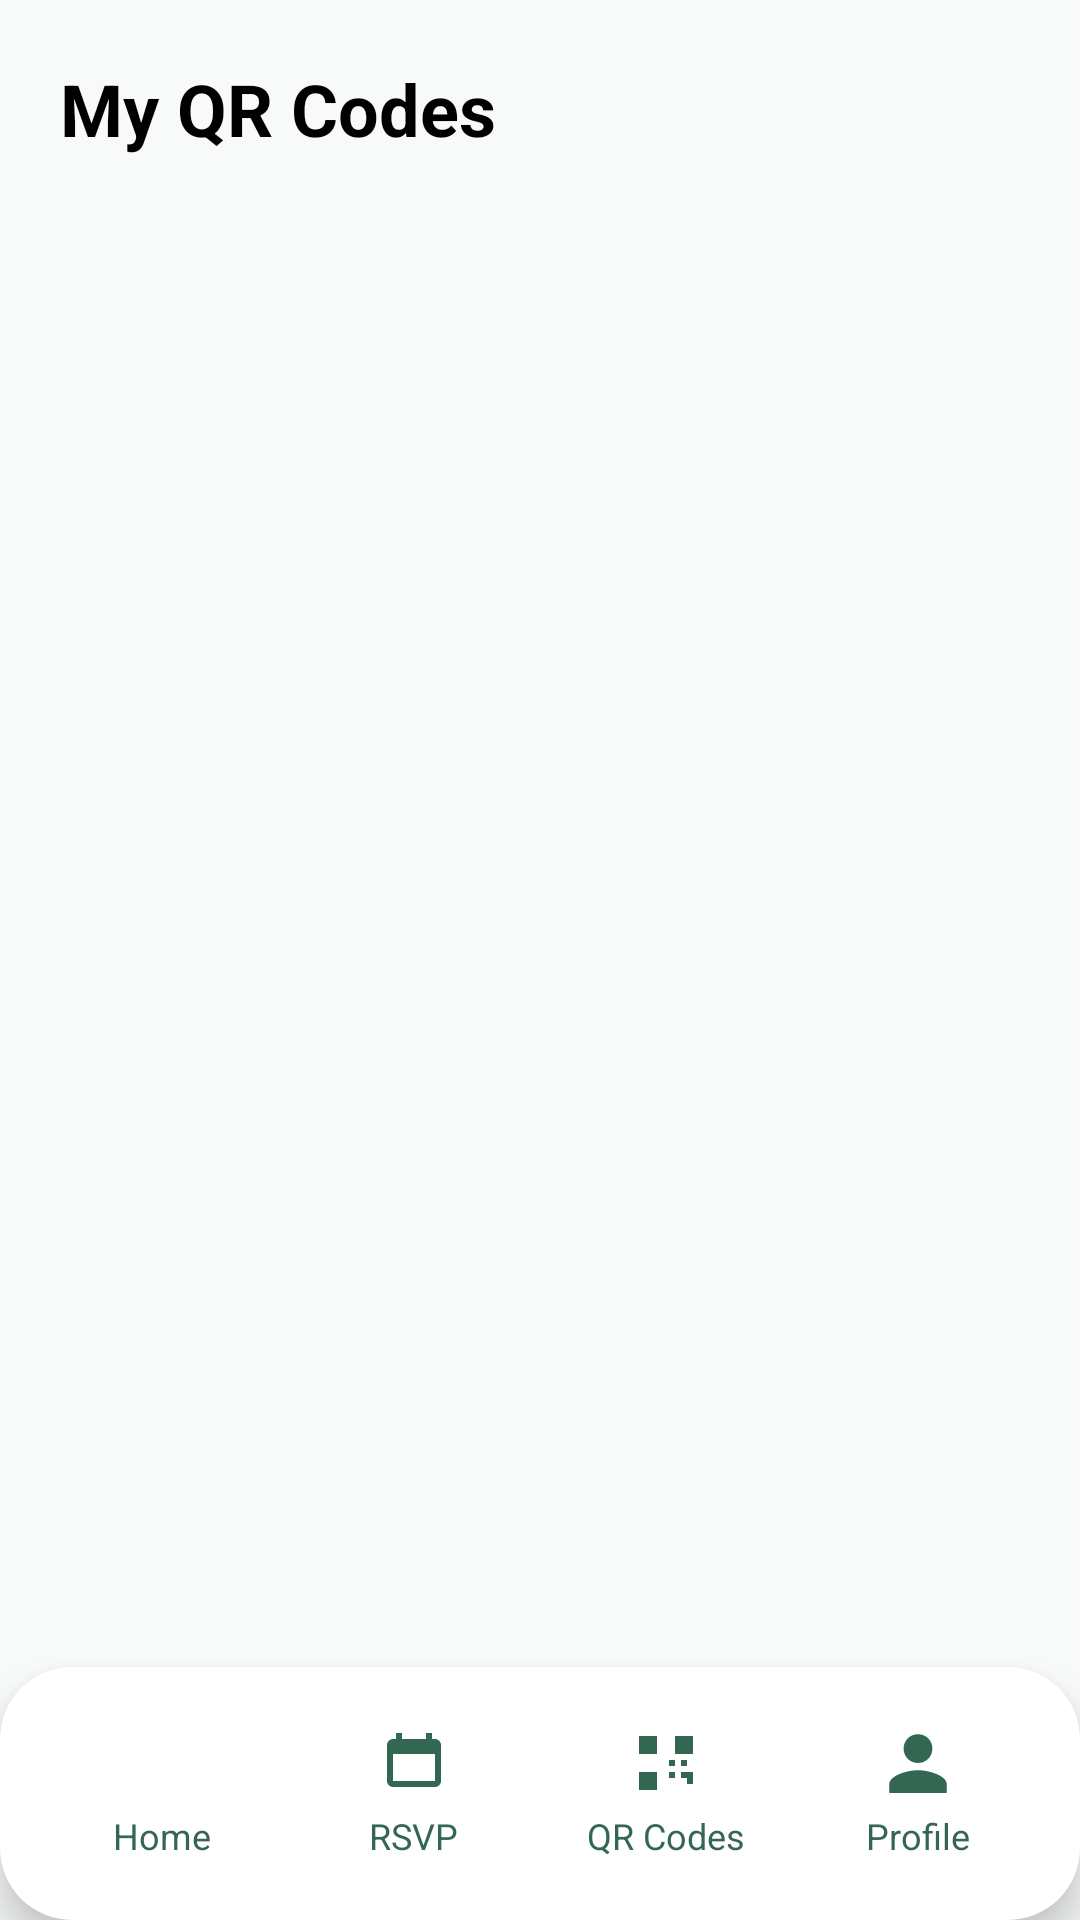

Android layout source for this screen:
<!-- AndroidManifest.xml: application theme Theme.FinalProjectMP -->
<!-- res/layout/activity_participant_qr_codes.xml -->
<?xml version="1.0" encoding="utf-8"?>
<androidx.constraintlayout.widget.ConstraintLayout xmlns:android="http://schemas.android.com/apk/res/android"
    xmlns:app="http://schemas.android.com/apk/res-auto"
    xmlns:tools="http://schemas.android.com/tools"
    android:layout_width="match_parent"
    android:layout_height="match_parent"
    android:background="@color/surfaceBackground">

    <LinearLayout
        android:id="@+id/qrContent"
        android:layout_width="0dp"
        android:layout_height="0dp"
        android:orientation="vertical"
        android:padding="20dp"
        app:layout_constraintTop_toTopOf="parent"
        app:layout_constraintBottom_toTopOf="@+id/bottomNavQr"
        app:layout_constraintStart_toStartOf="parent"
        app:layout_constraintEnd_toEndOf="parent">

        <TextView
            android:layout_width="match_parent"
            android:layout_height="wrap_content"
            android:text="@string/title_qr_codes"
            android:textStyle="bold"
            android:textSize="24sp"
            android:textColor="@color/black" />

        <androidx.recyclerview.widget.RecyclerView
            android:id="@+id/recyclerQrCodes"
            android:layout_width="match_parent"
            android:layout_height="0dp"
            android:layout_weight="1"
            android:layout_marginTop="12dp"
            tools:listitem="@layout/item_qr_code_event" />

        <TextView
            android:id="@+id/textEmptyQrCodes"
            android:layout_width="match_parent"
            android:layout_height="wrap_content"
            android:text="@string/qr_empty_state"
            android:textColor="@color/textSecondary"
            android:gravity="center"
            android:padding="24dp"
            android:visibility="gone" />
    </LinearLayout>

    <include
        android:id="@+id/bottomNavQr"
        layout="@layout/include_participant_bottom_nav"
        android:layout_width="0dp"
        android:layout_height="wrap_content"
        app:layout_constraintBottom_toBottomOf="parent"
        app:layout_constraintStart_toStartOf="parent"
        app:layout_constraintEnd_toEndOf="parent" />
</androidx.constraintlayout.widget.ConstraintLayout>
<!-- res/layout/item_qr_code_event.xml (included above) -->
<?xml version="1.0" encoding="utf-8"?>
<com.google.android.material.card.MaterialCardView xmlns:android="http://schemas.android.com/apk/res/android"
    xmlns:app="http://schemas.android.com/apk/res-auto"
    xmlns:tools="http://schemas.android.com/tools"
    android:layout_width="match_parent"
    android:layout_height="wrap_content"
    android:layout_marginBottom="12dp"
    app:strokeColor="@color/cardStroke"
    app:strokeWidth="@dimen/default_card_stroke"
    android:padding="16dp">

    <LinearLayout
        android:layout_width="match_parent"
        android:layout_height="wrap_content"
        android:orientation="vertical">

        <TextView
            android:id="@+id/textQrEventTitle"
            android:layout_width="match_parent"
            android:layout_height="wrap_content"
            android:textStyle="bold"
            android:textSize="18sp"
            android:textColor="@color/black"
            tools:text="Innovation Summit" />

        <TextView
            android:id="@+id/textQrEventDate"
            android:layout_width="match_parent"
            android:layout_height="wrap_content"
            android:textColor="@color/textSecondary"
            android:paddingTop="4dp"
            tools:text="Mon, Oct 7 • 09:00" />

        <com.google.android.material.button.MaterialButton
            android:id="@+id/buttonShowQr"
            style="@style/Widget.MaterialComponents.Button.OutlinedButton"
            android:layout_width="match_parent"
            android:layout_height="wrap_content"
            android:layout_marginTop="12dp"
            android:text="@string/button_view_qr"
            android:textAllCaps="false" />
    </LinearLayout>
</com.google.android.material.card.MaterialCardView>
<!-- res/layout/include_participant_bottom_nav.xml (included above) -->
<?xml version="1.0" encoding="utf-8"?>
<LinearLayout xmlns:android="http://schemas.android.com/apk/res/android"
    xmlns:app="http://schemas.android.com/apk/res-auto"
    android:id="@+id/bottomNavBar"
    android:layout_width="match_parent"
    android:layout_height="wrap_content"
    android:background="@drawable/bg_bottom_nav"
    android:elevation="8dp"
    android:orientation="horizontal"
    android:padding="12dp"
    android:baselineAligned="false"
    android:gravity="center"
    android:clipToPadding="false"
    >

    <LinearLayout
        android:id="@+id/nav_home"
        android:layout_width="0dp"
        android:layout_height="wrap_content"
        android:layout_weight="1"
        android:background="@drawable/bg_nav_item"
        android:clickable="true"
        android:focusable="true"
        android:gravity="center"
        android:orientation="vertical"
        android:paddingVertical="8dp"
        android:paddingHorizontal="4dp">

        <ImageView
            android:layout_width="24dp"
            android:layout_height="24dp"
            android:contentDescription="@string/nav_home"
            android:src="@drawable/ic_nav_home"
            android:duplicateParentState="true"
            app:tint="@color/nav_item_text" />

        <TextView
            android:layout_width="wrap_content"
            android:layout_height="wrap_content"
            android:text="@string/nav_home"
            android:textColor="@color/nav_item_text"
            android:textSize="12sp"
            android:duplicateParentState="true"
            android:paddingTop="4dp" />
    </LinearLayout>

    <LinearLayout
        android:id="@+id/nav_events"
        android:layout_width="0dp"
        android:layout_height="wrap_content"
        android:layout_weight="1"
        android:background="@drawable/bg_nav_item"
        android:clickable="true"
        android:focusable="true"
        android:gravity="center"
        android:orientation="vertical"
        android:paddingVertical="8dp"
        android:paddingHorizontal="4dp">

        <ImageView
            android:layout_width="24dp"
            android:layout_height="24dp"
            android:contentDescription="@string/calendar"
            android:src="@drawable/ic_nav_calendar"
            android:duplicateParentState="true"
            app:tint="@color/nav_item_text" />

        <TextView
            android:layout_width="wrap_content"
            android:layout_height="wrap_content"
            android:text="@string/nav_events"
            android:textColor="@color/nav_item_text"
            android:textSize="12sp"
            android:duplicateParentState="true"
            android:paddingTop="4dp" />
    </LinearLayout>

    <LinearLayout
        android:id="@+id/nav_qr"
        android:layout_width="0dp"
        android:layout_height="wrap_content"
        android:layout_weight="1"
        android:background="@drawable/bg_nav_item"
        android:clickable="true"
        android:focusable="true"
        android:gravity="center"
        android:orientation="vertical"
        android:paddingVertical="8dp"
        android:paddingHorizontal="4dp">

        <ImageView
            android:layout_width="24dp"
            android:layout_height="24dp"
            android:contentDescription="@string/nav_qr"
            android:src="@drawable/ic_nav_qr"
            android:duplicateParentState="true"
            app:tint="@color/nav_item_text" />

        <TextView
            android:layout_width="wrap_content"
            android:layout_height="wrap_content"
            android:text="@string/nav_qr"
            android:textColor="@color/nav_item_text"
            android:textSize="12sp"
            android:duplicateParentState="true"
            android:paddingTop="4dp" />
    </LinearLayout>

    <LinearLayout
        android:id="@+id/nav_profile"
        android:layout_width="0dp"
        android:layout_height="wrap_content"
        android:layout_weight="1"
        android:background="@drawable/bg_nav_item"
        android:clickable="true"
        android:focusable="true"
        android:gravity="center"
        android:orientation="vertical"
        android:paddingVertical="8dp"
        android:paddingHorizontal="4dp">

        <ImageView
            android:layout_width="24dp"
            android:layout_height="24dp"
            android:contentDescription="@string/nav_profile"
            android:src="@drawable/ic_nav_profile"
            android:duplicateParentState="true"
            app:tint="@color/nav_item_text" />

        <TextView
            android:layout_width="wrap_content"
            android:layout_height="wrap_content"
            android:text="@string/nav_profile"
            android:textColor="@color/nav_item_text"
            android:textSize="12sp"
            android:duplicateParentState="true"
            android:paddingTop="4dp" />
    </LinearLayout>
</LinearLayout>
<!-- resources referenced by this layout -->
<resources>
  <color name="black">#FF000000</color>
  <color name="cardStroke">#FFE0E0E0</color>
  <color name="surfaceBackground">#FFF8F9F9</color>
  <color name="textSecondary">#FF6D6D6D</color>
  <dimen name="default_card_stroke">2dp</dimen>
  <!-- drawable bg_bottom_nav (drawable) -->
  <?xml version="1.0" encoding="utf-8"?>
  <shape xmlns:android="http://schemas.android.com/apk/res/android">
      <solid android:color="@color/white" />
      <corners android:radius="24dp" />
      <padding
          android:bottom="8dp"
          android:left="8dp"
          android:right="8dp"
          android:top="8dp" />
  </shape>
  <!-- drawable bg_nav_item (drawable) -->
  <?xml version="1.0" encoding="utf-8"?>
  <selector xmlns:android="http://schemas.android.com/apk/res/android">
      <item android:state_selected="true">
          <shape>
              <solid android:color="@color/navAccent" />
              <corners android:radius="16dp" />
          </shape>
      </item>
      <item>
          <shape>
              <solid android:color="@android:color/transparent" />
              <corners android:radius="16dp" />
          </shape>
      </item>
  </selector>
  <!-- drawable ic_nav_calendar (drawable) -->
  <?xml version="1.0" encoding="utf-8"?>
  <vector xmlns:android="http://schemas.android.com/apk/res/android"
      android:width="24dp"
      android:height="24dp"
      android:viewportWidth="24"
      android:viewportHeight="24">
      <path
          android:fillColor="@color/black"
          android:pathData="M19,4h-1V2h-2v2H8V2H6v2H5c-1.1,0 -2,0.9 -2,2v12c0,1.1 0.9,2 2,2h14c1.1,0 2,-0.9 2,-2L21,6c0,-1.1 -0.9,-2 -2,-2zM19,18H5V9h14v9z" />
  </vector>
  <!-- drawable ic_nav_profile (drawable) -->
  <?xml version="1.0" encoding="utf-8"?>
  <vector xmlns:android="http://schemas.android.com/apk/res/android"
      android:width="24dp"
      android:height="24dp"
      android:viewportWidth="24"
      android:viewportHeight="24">
      <path
          android:fillColor="@color/black"
          android:pathData="M12,12c2.7,0 4.8,-2.1 4.8,-4.8S14.7,2.4 12,2.4 7.2,4.5 7.2,7.2 9.3,12 12,12zm0,2.4c-3.2,0 -9.6,1.6 -9.6,4.8V22h19.2v-2.8c0,-3.2 -6.4,-4.8 -9.6,-4.8z" />
  </vector>
  <!-- drawable ic_nav_qr (drawable) -->
  <?xml version="1.0" encoding="utf-8"?>
  <vector xmlns:android="http://schemas.android.com/apk/res/android"
      android:width="24dp"
      android:height="24dp"
      android:viewportWidth="24"
      android:viewportHeight="24">
      <path
          android:fillColor="@color/black"
          android:pathData="M3,3h6v6H3z" />
      <path
          android:fillColor="@color/black"
          android:pathData="M15,3h6v6h-6z" />
      <path
          android:fillColor="@color/black"
          android:pathData="M3,15h6v6H3z" />
      <path
          android:fillColor="@color/black"
          android:pathData="M13,11h2v2h-2z" />
      <path
          android:fillColor="@color/black"
          android:pathData="M17,11h2v2h-2z" />
      <path
          android:fillColor="@color/black"
          android:pathData="M13,15h2v2h-2z" />
      <path
          android:fillColor="@color/black"
          android:pathData="M17,15h4v4h-2v-2h-2z" />
  </vector>
  <string name="button_view_qr">View QR</string>
  <string name="calendar">calendar</string>
  <string name="nav_events">RSVP</string>
  <string name="nav_home">Home</string>
  <string name="nav_profile">Profile</string>
  <string name="nav_qr">QR Codes</string>
  <string name="qr_empty_state">RSVP to an event to unlock your QR code.</string>
  <string name="title_qr_codes">My QR Codes</string>
  <style name="Theme.FinalProjectMP" parent="Base.Theme.FinalProjectMP" />
  <color name="white">#FFFFFFFF</color>
  <color name="navAccent">#FF346751</color>
  <style name="Base.Theme.FinalProjectMP" parent="Theme.Material3.DayNight.NoActionBar">
          
          
      </style>
</resources>
